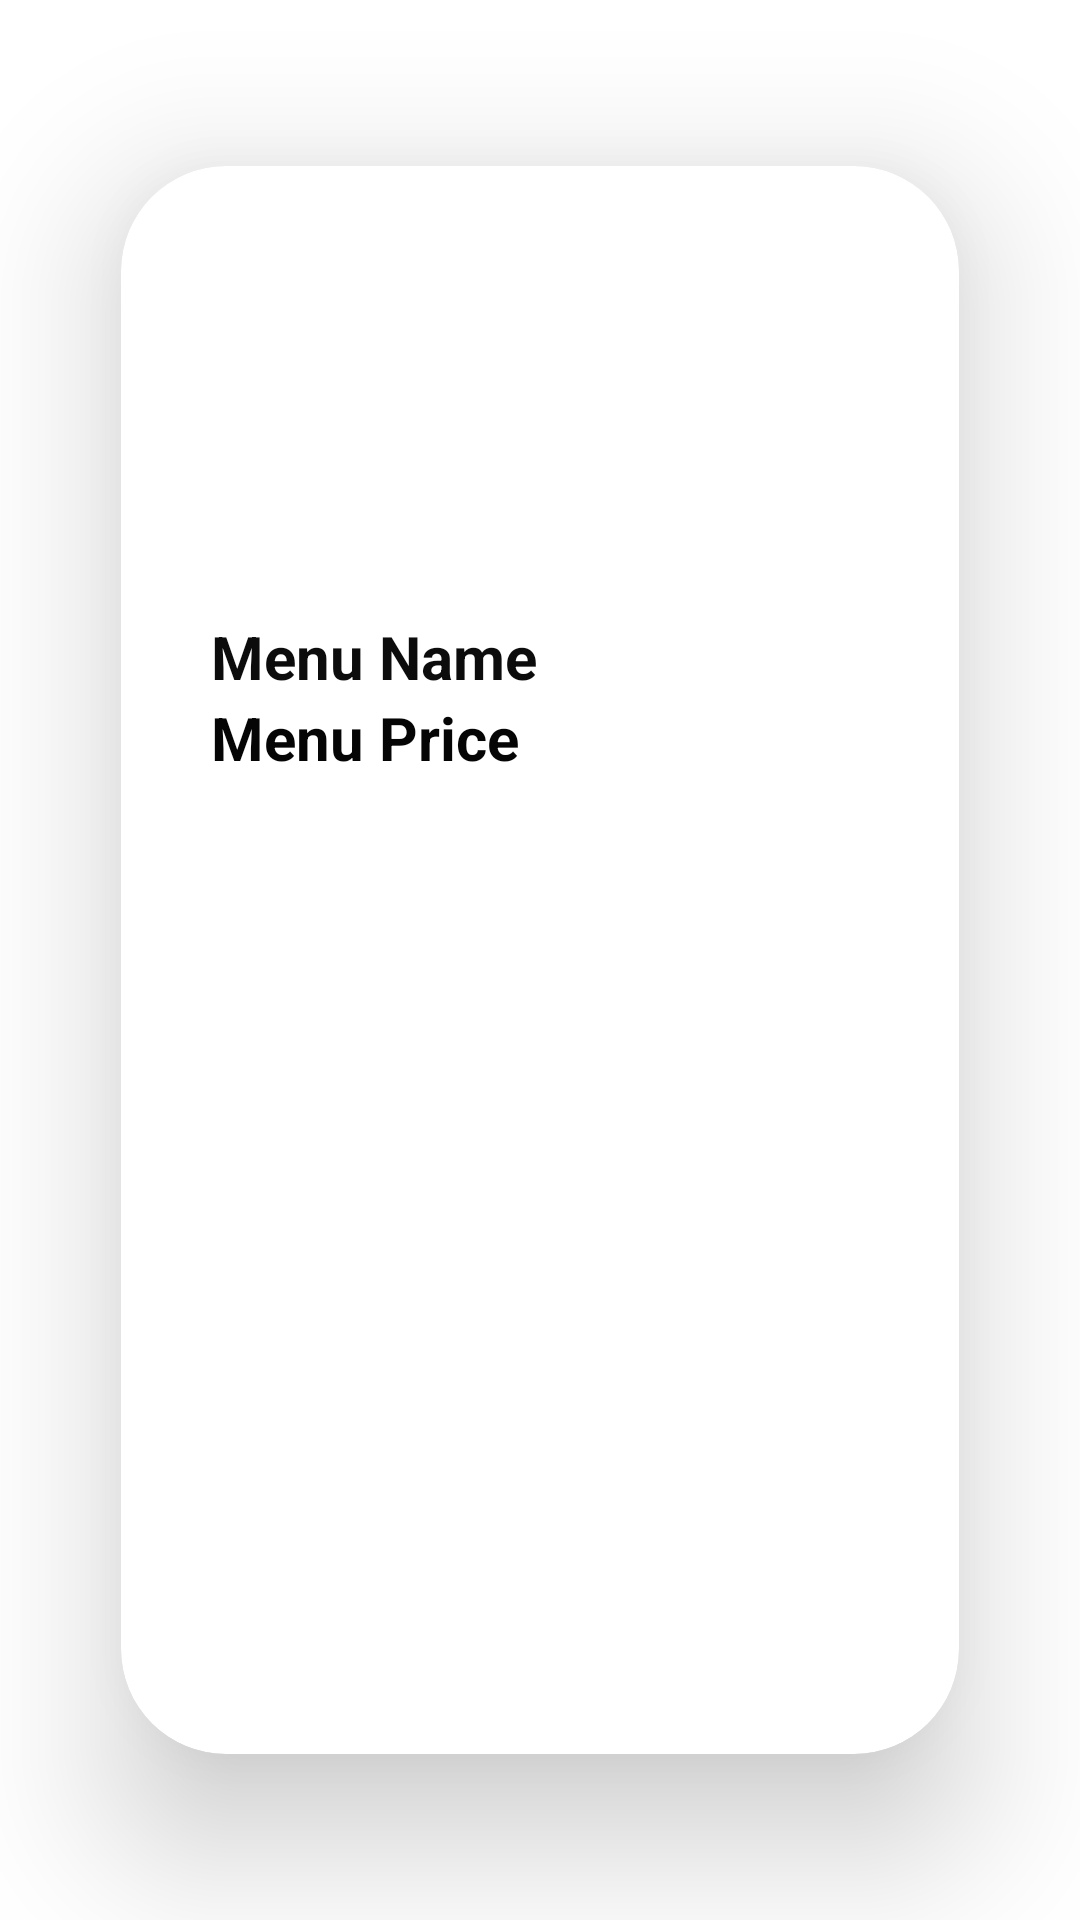

The Android layout XML behind this screen, and the referenced resources:
<!-- AndroidManifest.xml: application theme Theme.OnlineApp -->
<!-- res/layout/design_row_for_customer_recyclerview.xml -->
<?xml version="1.0" encoding="utf-8"?>
<androidx.cardview.widget.CardView
    xmlns:android="http://schemas.android.com/apk/res/android"
    xmlns:app="http://schemas.android.com/apk/res-auto"
    android:layout_width="match_parent"
    android:layout_height="wrap_content"
    android:layout_marginBottom="2dp"
    app:cardElevation="30dp"
    app:cardCornerRadius="35dp"
    app:cardUseCompatPadding="true">


    <LinearLayout

        android:layout_width="match_parent"
        android:layout_height="235dp"
        android:orientation="vertical" >


        <ImageView
            android:id="@+id/image_ViewCourse"
            android:layout_width="150dp"
            android:layout_height="150dp"
            android:layout_gravity="center"
            android:layout_marginLeft="8dp"
            android:layout_marginTop="5dp"
            android:src="@drawable/imgadd2" />
    </LinearLayout>




    <LinearLayout
        android:layout_width="match_parent"
        android:layout_height="wrap_content"
        android:orientation="vertical"
        android:layout_marginLeft="30dp"
        android:layout_marginTop="150dp">


        <TextView
            android:id="@+id/tv_menunameRetrive"
            android:layout_width="match_parent"
            android:layout_height="wrap_content"
            android:text="Menu Name"
            android:textColor="#0C0C0C"
            android:textSize="20dp"
            android:textStyle="bold"/>


        <TextView
            android:id="@+id/tv_menupriceRetrive"
            android:layout_width="match_parent"
            android:layout_height="wrap_content"
            android:text="Menu Price"
            android:textColor="#050505"
            android:textSize="20dp"
            android:textStyle="bold" />



    </LinearLayout>



</androidx.cardview.widget.CardView>
<!-- resources referenced by this layout -->
<resources>
  <style name="Theme.OnlineApp" parent="Theme.MaterialComponents.DayNight.DarkActionBar">
          
          <item name="colorPrimary">@color/teal_700</item>
  
          <item name="colorPrimaryVariant">@color/teal_700</item>
  
          
  
          <item name="colorOnPrimary">@color/white</item>
          
          <item name="colorSecondary">@color/teal_200</item>
          <item name="colorSecondaryVariant">@color/teal_700</item>
          <item name="colorOnSecondary">@color/black</item>
          
          <item name="android:statusBarColor" tools:targetApi="l">?attr/colorPrimaryVariant</item>
          
      </style>
  <!-- not gathered from this repository: default colours our renderer supplied (Android Studio template values) -->
  <color name="teal_200">#FF03DAC5</color>
  <color name="teal_700">#FF018786</color>
  <color name="black">#FF000000</color>
  <color name="white">#FFFFFFFF</color>
</resources>
